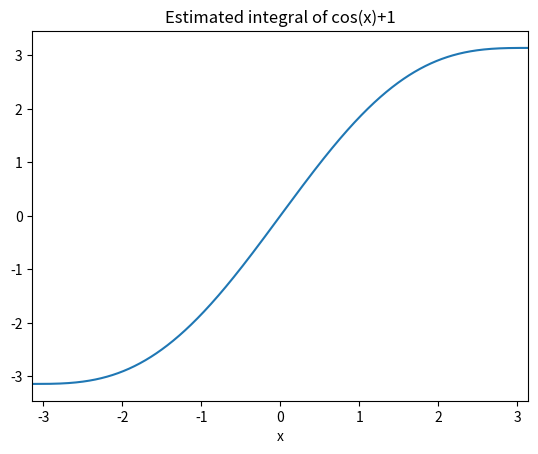

The matplotlib source for this figure: (Note: this script raises an exception after producing the figure.)
#!/usr/bin/env python
# coding: utf-8

# # Solutions to problems
# 
# Let us first import the relevant packages that will be required for the below coding problems:

# In[1]:


from math import pi, cos, sin
import numpy as np
import matplotlib.pyplot as plt
from scipy.optimize import fsolve


# ## Initial value problems - <span style="color: red;">Coding challenge</span>

# In[2]:


n=1000
h = 2*pi/(n-1)
x = [-pi]
y = [-pi]

for k in range(n-1):
    x.append(x[k] + h)
    y.append(y[k] + h*(cos(x[k]+h/2)+1))

plt.plot(x,y)
plt.xlabel('x')
plt.xlim(-pi,pi)
plt.title('Estimated integral of cos(x)+1')
plt.show()

# Maximum error
y = np.array(y)
x = np.array(x)
print(max(abs(y-[sin(a)+a for a in x])))


# ## Explicit vs implicit methods - <span style="color: red;">Coding challenge</span>

# In[3]:


# Initial guess
xguess= 0.2
tol = 10**(-7)
f = lambda x: cos(x)

while 1:
    x = f(xguess)
    if abs(x-xguess)<tol:
        break
    else:
        xguess = x

print('FP root: {:.12f}'.format(x))

xx = fsolve(lambda x: (x-cos(x)), 0.2)
print('NR root: {:.12f}'.format(xx[0]))


# ## Multi-stage methods - <span style="color: red;">Coding challenge</span>
# 
# You can find hidden the various functions described in the previous chapter that are being used to solve the challenge.
# 
# ``` {code-cell} ipython3
# ---
# render:
#     image:
#         align: center
# tags: [hide-input]
# ---
# 
# # Heun's method
# def my_heun(f,t,x0):
# 
#     nstep = len(t)
#     h = t[1] - t[0]
#     x = np.zeros((len(x0),nstep))
#     x[:,0] = x0
# 
#     for k in range(nstep-1):
#         s1 = f(t[k], x[:,k])
#         s2 = f(t[k+1], x[:,k]+[h*a for a in s1])
#         x[:,k+1] = x[:,k]+[h/2*a for a in np.add(s1,s2)]
# 
#     return x
# 
# # Euler's implicit method
# def my_euli(f,t,X0):
# 
#     n = len(t)
#     h = t[1]-t[0]
#     X = np.zeros((len(X0),n))
#     X[:,0] = X0
# 
#     for k in range(n-1):
#         Z0 = X[:,k]
#         X[:,k+1] = fsolve(lambda Z1: Z1-Z0-[h*a for a in f(t[k], Z1)], Z0)
# 
#     return X
# 
# # Euler's explicit method
# def my_eulr(f,x,y0):
# 
#     nstep = len(x)
#     h = x[1]-x[0]
#     y = np.zeros((len(y0),nstep))
#     y[:,0]=y0
# 
#     for k in range(nstep-1):
#         y[:,k+1] = y[:,k]+[h*a for a in f(x[k], y[:,k])]
#     return y
# ```

# In[4]:


f = lambda t,X: (998*X[0]+1998*X[1],-999*X[0]-1999*X[1])
u0 = 2
v0 = -1
X0 = [u0,v0]

i=0    
fig, ax = plt.subplots(2,2)

for _,h in enumerate([0.0025, 0.001]):
    t = np.arange(0,1,h)
    u = 2*np.exp(-t)

    Xe = my_eulr(f,t,X0)
    Xh = my_heun(f,t,X0)

    ax[0,i].plot(t,Xe[0,:]-u, 'b')
    ax[0,i].set_title('Euler, h=' + str(h))

    ax[1,i].plot(t,Xh[0,:]-u, 'r')
    ax[1,i].set_title('Heun, h=' + str(h))

    i+=1

fig.tight_layout()
plt.show()

# Using implicit Euler
h = 0.1
t = np.arange(0,1,h)
n = len(t)
u = 2*np.exp(-t)
Xi = my_euli(f,t,X0)

plt.plot(t,Xi[0,:]-u,'r')
plt.title('Implicit, h=' + str(h))
plt.show()


# ## Higher order problems - <span style="color: red;">Coding challenge</span>
# 
# ### Problem 1: A clamped ODE

# In[ ]:


n=100
x=np.linspace(0,1,n)
h = x[1]-x[0]

coeff1 = 1-h/2
coeff2 = -2-6*h**2
coeff3 = 1+h/2

A = np.diag(coeff1*np.ones((1,n-1))[0], -2) +     np.diag(coeff2*np.ones((1,n))[0], -1) +         np.diag(coeff3*np.ones((1,n+1))[0],0)

b = np.zeros((n+1,1))

A[0,[0,1,2]] = [-1,0,1]
b[0]=0
A[1, [0,1,2]] = [0,1,0]
b[1] = 1

y,_,_,_= np.linalg.lstsq(A,b,rcond = None)
y = y[1:]

fig,ax = plt.subplots(1,2)
ax[0].plot(x,y)
ax[0].set_title('Solution')
ysol = (2*np.exp(-3*x) + 3*np.exp(2*x))/5
ax[1].plot(x,abs((y.T-ysol).T))
ax[1].set_title('Error')
plt.show()


# ### Problem 2 : 1D heat equation with Dirichlet boundary conditions

# In[ ]:


n=100
x = np.linspace(0,1,n).T
h = x[1]-x[0]

f = lambda x: sin(2*pi*x)

A = np.diag([-2]*n,0)+np.diag([1]*(n-1),1)+np.diag([1]*(n-1),-1)

A[0,[0,1]]=[1,0]
A[n-1,[n-2,n-1]]=[0,1]
F =[f(a) for a in x]
F[0]=0
F[len(F)-1] = 0

U = [h**2*a for a in np.linalg.lstsq(A,F,rcond=None)[0]]
sol = [-sin(2*pi*a)/(4*pi**2) for a in x]

fig,ax = plt.subplots(1,2)
ax[0].plot(x,U)

U = np.array(U)
sol = np.array(sol)
ax[1].plot(x,abs(U-sol))
plt.show()


# ### Problem 3: Simple harmonic motion

# In[ ]:


# Set up grids
ht = 0.1
t = np.arange(0,100,ht)
N = len(t)

x = np.zeros((1,N))[0]
x[0] = 1
v = np.zeros((1,N+1))[0]
v[0] = 0

#Leap frog method
for i in range(N-1):
    v[i+1] = v[i]-x[i]*ht
    x[i+1] = x[i]+v[i+1]*ht

v[N] = v[N-1]-x[N-1]*ht
v = (v[:-1]+v[1:])/2

# Compute differenced from extact energy result
plt.plot(t,abs(v**2+x**2-1)/2,'r')
plt.show()

